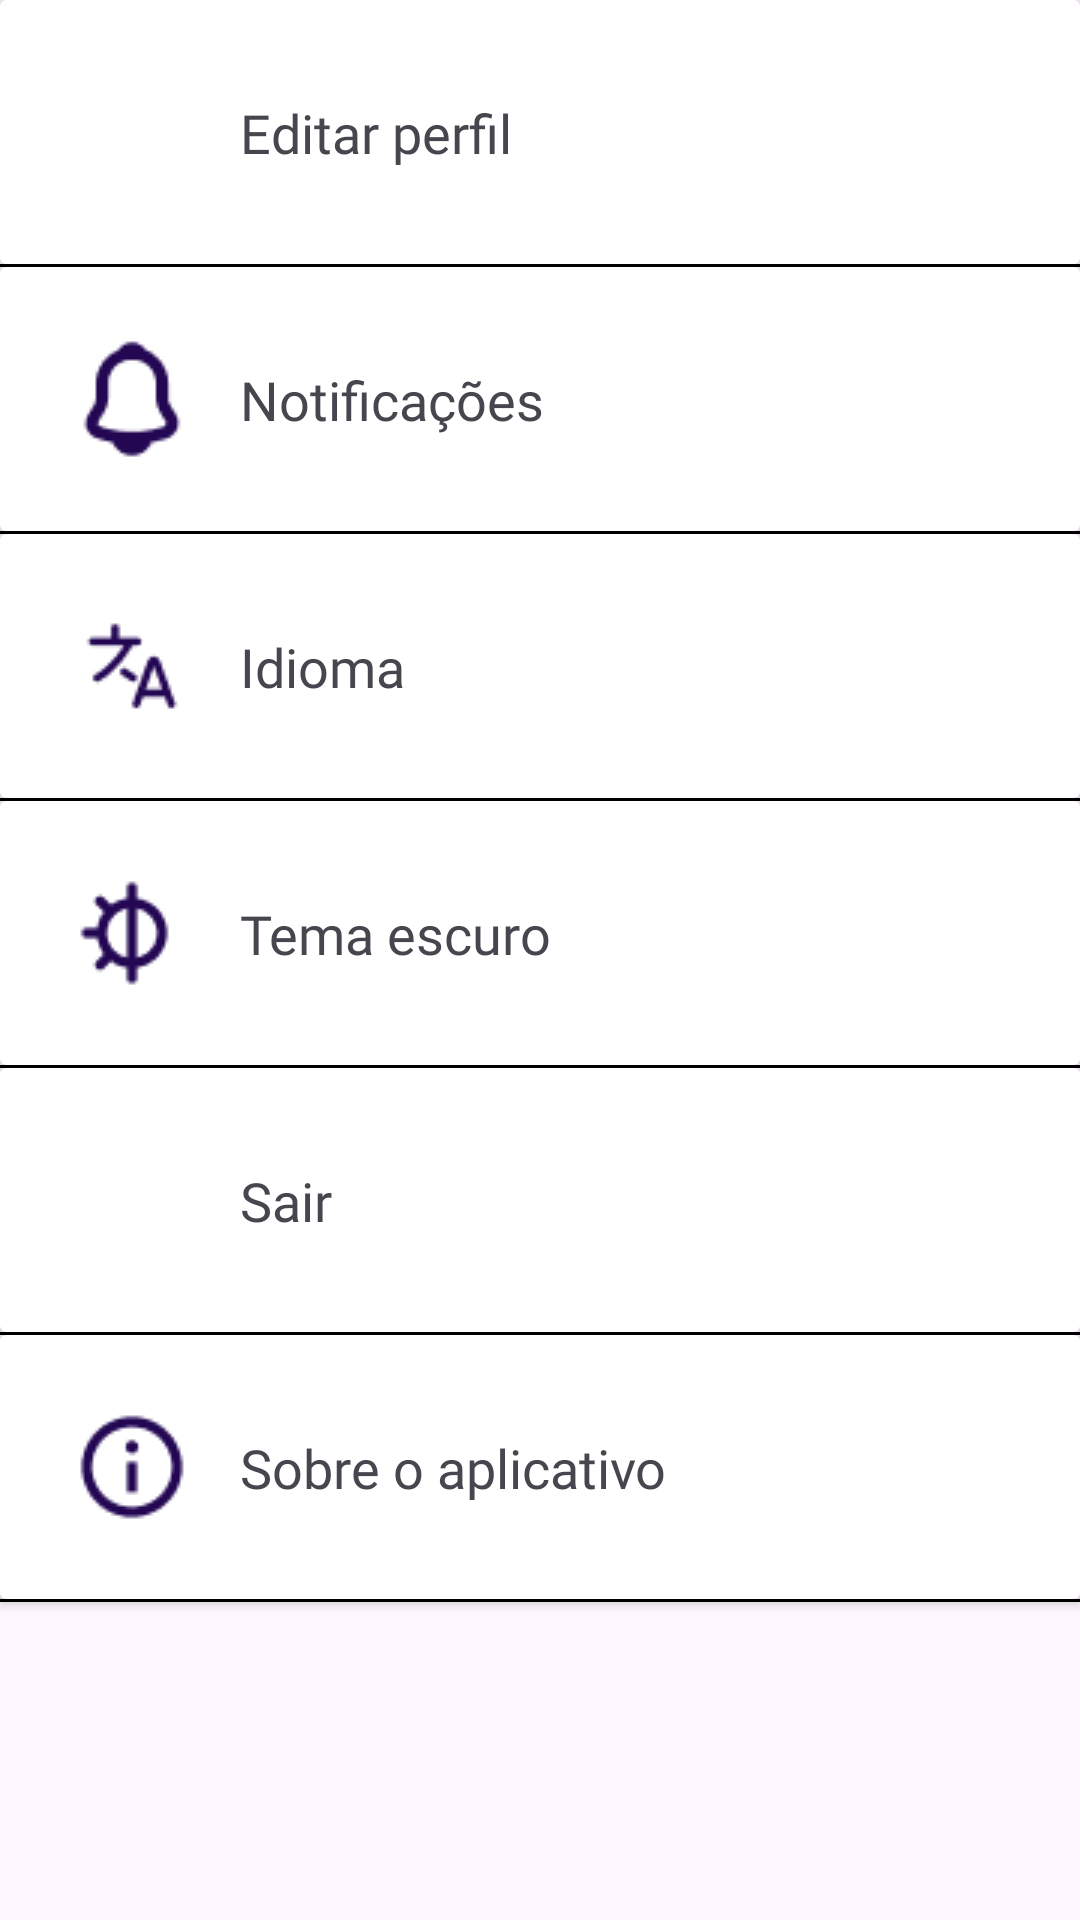

The Android layout XML behind this screen, and the referenced resources:
<!-- AndroidManifest.xml: application theme Base.Theme.FitSpace -->
<!-- res/layout/fragment_settings.xml -->
<?xml version="1.0" encoding="utf-8"?>
<androidx.constraintlayout.widget.ConstraintLayout xmlns:android="http://schemas.android.com/apk/res/android"
    xmlns:app="http://schemas.android.com/apk/res-auto"
    xmlns:tools="http://schemas.android.com/tools"
    android:layout_width="match_parent"
    android:layout_height="match_parent"
    tools:context=".presentation.fragment.HomeFragment">

    <LinearLayout
        android:layout_width="match_parent"
        android:layout_height="match_parent"
        android:orientation="vertical">

        <androidx.cardview.widget.CardView
            android:id="@+id/card_view_item_profile"
            android:layout_width="match_parent"
            android:layout_height="wrap_content"
            style="@style/CardViewMain">

            <androidx.constraintlayout.widget.ConstraintLayout
                android:layout_width="match_parent"
                android:layout_height="match_parent"
                android:padding="24dp">

                <ImageView
                    android:id="@+id/image_view_item_profile"
                    android:layout_width="40dp"
                    android:layout_height="40dp"
                    android:src="@drawable/edit_light_mode"
                    app:layout_constraintBottom_toBottomOf="parent"
                    app:layout_constraintStart_toStartOf="parent"
                    app:layout_constraintTop_toTopOf="parent" />

                <TextView
                    android:id="@+id/text_view_item_bmi"
                    android:layout_width="wrap_content"
                    android:layout_height="wrap_content"
                    android:layout_marginStart="16dp"
                    android:fontFamily="@font/poppins_medium"
                    android:text="@string/edit_profile"
                    android:textSize="18sp"
                    app:layout_constraintBottom_toBottomOf="parent"
                    app:layout_constraintStart_toEndOf="@id/image_view_item_profile"
                    app:layout_constraintTop_toTopOf="parent" />


            </androidx.constraintlayout.widget.ConstraintLayout>

        </androidx.cardview.widget.CardView>

        <View
            android:layout_width="match_parent"
            android:layout_height="1dp"
            android:background="@color/black" />

        <androidx.cardview.widget.CardView
            android:id="@+id/card_view_item_notifications"
            android:layout_width="match_parent"
            android:layout_height="wrap_content"
            style="@style/CardViewMain">

            <androidx.constraintlayout.widget.ConstraintLayout
                android:layout_width="match_parent"
                android:layout_height="match_parent"
                android:padding="24dp">

                <ImageView
                    android:id="@+id/image_view_item_notifications"
                    android:layout_width="40dp"
                    android:layout_height="40dp"
                    android:src="@drawable/notification_light_mode"
                    app:layout_constraintBottom_toBottomOf="parent"
                    app:layout_constraintStart_toStartOf="parent"
                    app:layout_constraintTop_toTopOf="parent" />

                <TextView
                    android:layout_width="wrap_content"
                    android:layout_height="wrap_content"
                    android:layout_marginStart="16dp"
                    android:fontFamily="@font/poppins_medium"
                    android:text="@string/notifications"
                    android:textSize="18sp"
                    app:layout_constraintBottom_toBottomOf="parent"
                    app:layout_constraintStart_toEndOf="@id/image_view_item_notifications"
                    app:layout_constraintTop_toTopOf="parent" />

            </androidx.constraintlayout.widget.ConstraintLayout>

        </androidx.cardview.widget.CardView>

        <View
            android:layout_width="match_parent"
            android:layout_height="1dp"
            android:background="@color/black" />

        <androidx.cardview.widget.CardView
            android:id="@+id/card_view_item_goal"
            android:layout_width="match_parent"
            android:layout_height="wrap_content"
            style="@style/CardViewMain">

            <androidx.constraintlayout.widget.ConstraintLayout
                android:layout_width="match_parent"
                android:layout_height="match_parent"
                android:padding="24dp">

                <ImageView
                    android:id="@+id/image_view_item_language"
                    android:layout_width="40dp"
                    android:layout_height="40dp"
                    android:src="@drawable/language_light_mode"
                    app:layout_constraintBottom_toBottomOf="parent"
                    app:layout_constraintStart_toStartOf="parent"
                    app:layout_constraintTop_toTopOf="parent" />

                <TextView
                    android:id="@+id/text_view_item_language"
                    android:layout_width="wrap_content"
                    android:layout_height="wrap_content"
                    android:layout_marginStart="16dp"
                    android:fontFamily="@font/poppins_medium"
                    android:text="@string/language"
                    android:textSize="18sp"
                    app:layout_constraintBottom_toBottomOf="parent"
                    app:layout_constraintStart_toEndOf="@id/image_view_item_language"
                    app:layout_constraintTop_toTopOf="parent" />


            </androidx.constraintlayout.widget.ConstraintLayout>

        </androidx.cardview.widget.CardView>

        <View
            android:layout_width="match_parent"
            android:layout_height="1dp"
            android:background="@color/black" />

        <androidx.cardview.widget.CardView
            android:id="@+id/card_view_item_dark_mode"
            android:layout_width="match_parent"
            android:layout_height="wrap_content"
            style="@style/CardViewMain">

            <androidx.constraintlayout.widget.ConstraintLayout
                android:layout_width="match_parent"
                android:layout_height="match_parent"
                android:padding="24dp">

                <ImageView
                    android:id="@+id/image_view_item_dark_mode"
                    android:layout_width="40dp"
                    android:layout_height="40dp"
                    android:src="@drawable/dark_mode_light_mode"
                    app:layout_constraintBottom_toBottomOf="parent"
                    app:layout_constraintStart_toStartOf="parent"
                    app:layout_constraintTop_toTopOf="parent" />

                <TextView
                    android:id="@+id/text_view_item_dark_mode"
                    android:layout_width="wrap_content"
                    android:layout_height="wrap_content"
                    android:layout_marginStart="16dp"
                    android:fontFamily="@font/poppins_medium"
                    android:text="@string/dark_mode"
                    android:textSize="18sp"
                    app:layout_constraintBottom_toBottomOf="parent"
                    app:layout_constraintStart_toEndOf="@id/image_view_item_dark_mode"
                    app:layout_constraintTop_toTopOf="parent" />


            </androidx.constraintlayout.widget.ConstraintLayout>

        </androidx.cardview.widget.CardView>

        <View
            android:layout_width="match_parent"
            android:layout_height="1dp"
            android:background="@color/black" />

        <androidx.cardview.widget.CardView
            android:id="@+id/card_view_item_logout"
            android:layout_width="match_parent"
            android:layout_height="wrap_content"
            style="@style/CardViewMain">

            <androidx.constraintlayout.widget.ConstraintLayout
                android:layout_width="match_parent"
                android:layout_height="match_parent"
                android:padding="24dp">

                <ImageView
                    android:id="@+id/image_view_item_logout"
                    android:layout_width="40dp"
                    android:layout_height="40dp"
                    android:src="@drawable/logout_light_mode"
                    app:layout_constraintBottom_toBottomOf="parent"
                    app:layout_constraintStart_toStartOf="parent"
                    app:layout_constraintTop_toTopOf="parent" />

                <TextView
                    android:id="@+id/text_view_item_routine"
                    android:layout_width="wrap_content"
                    android:layout_height="wrap_content"
                    android:layout_marginStart="16dp"
                    android:fontFamily="@font/poppins_medium"
                    android:text="@string/logout"
                    android:textSize="18sp"
                    app:layout_constraintBottom_toBottomOf="parent"
                    app:layout_constraintStart_toEndOf="@id/image_view_item_logout"
                    app:layout_constraintTop_toTopOf="parent" />


            </androidx.constraintlayout.widget.ConstraintLayout>

        </androidx.cardview.widget.CardView>

        <View
            android:layout_width="match_parent"
            android:layout_height="1dp"
            android:background="@color/black" />

        <androidx.cardview.widget.CardView
            android:id="@+id/card_view_item_info"
            android:layout_width="match_parent"
            android:layout_height="wrap_content"
            style="@style/CardViewMain">

            <androidx.constraintlayout.widget.ConstraintLayout
                android:layout_width="match_parent"
                android:layout_height="match_parent"
                android:padding="24dp">

                <ImageView
                    android:id="@+id/image_view_item_info"
                    android:layout_width="40dp"
                    android:layout_height="40dp"
                    android:src="@drawable/info_light_mode"
                    app:layout_constraintBottom_toBottomOf="parent"
                    app:layout_constraintStart_toStartOf="parent"
                    app:layout_constraintTop_toTopOf="parent" />

                <TextView
                    android:id="@+id/text_view_item_info"
                    android:layout_width="wrap_content"
                    android:layout_height="wrap_content"
                    android:layout_marginStart="16dp"
                    android:fontFamily="@font/poppins_medium"
                    android:text="@string/info"
                    android:textSize="18sp"
                    app:layout_constraintBottom_toBottomOf="parent"
                    app:layout_constraintStart_toEndOf="@id/image_view_item_info"
                    app:layout_constraintTop_toTopOf="parent" />


            </androidx.constraintlayout.widget.ConstraintLayout>

        </androidx.cardview.widget.CardView>

        <View
            android:layout_width="match_parent"
            android:layout_height="1dp"
            android:background="@color/black" />

    </LinearLayout>

</androidx.constraintlayout.widget.ConstraintLayout>
<!-- resources referenced by this layout -->
<resources>
  <color name="black">#000000</color>
  <!-- drawable dark_mode_light_mode: png bitmap (drawable, 951 bytes) -->
  <!-- drawable info_light_mode: png bitmap (drawable, 1042 bytes) -->
  <!-- drawable language_light_mode: png bitmap (drawable, 887 bytes) -->
  <!-- drawable notification_light_mode: png bitmap (drawable, 1033 bytes) -->
  <string name="dark_mode">Tema escuro</string>
  <string name="edit_profile">Editar perfil</string>
  <string name="info">Sobre o aplicativo</string>
  
      // Feature Settings About
  <string name="language">Idioma</string>
  <string name="logout">Sair</string>
  <string name="notifications">Notificações</string>
  <style name="CardViewMain" parent="CardView">
          <item name="fontFamily">@font/poppins_bold</item>
          <item name="android:textColor">@color/black</item>
          <item name="android:background">@color/white</item>
          <item name="android:gravity">center</item>
          <item name="android:textSize">24sp</item>
      </style>
  <style name="Base.Theme.FitSpace" parent="Theme.Material3.DayNight.NoActionBar">
          
  
          
          <item name="colorPrimary">@color/blue_background</item>
          <item name="colorPrimaryVariant">@color/blue_03</item>
          <item name="colorOnPrimary">@color/white</item>
          
          <item name="colorSecondary">@color/blue_02</item>
          <item name="colorSecondaryVariant">@color/blue_01</item>
          <item name="colorOnSecondary">@color/black</item>
  
          
          <item name="colorTertiary">@color/orange</item>
  
          
          <item name="android:statusBarColor">@color/black_42</item>
      </style>
  <color name="white">#FFFFFF</color>
  <color name="blue_background">#EFF8FF</color>
  <color name="blue_03">#262473</color>
  <color name="blue_02">#3BB6FB</color>
  <color name="blue_01">#2B4099</color>
  <color name="orange">#E46A15</color>
  <color name="black_42">#6B000000</color>
</resources>
